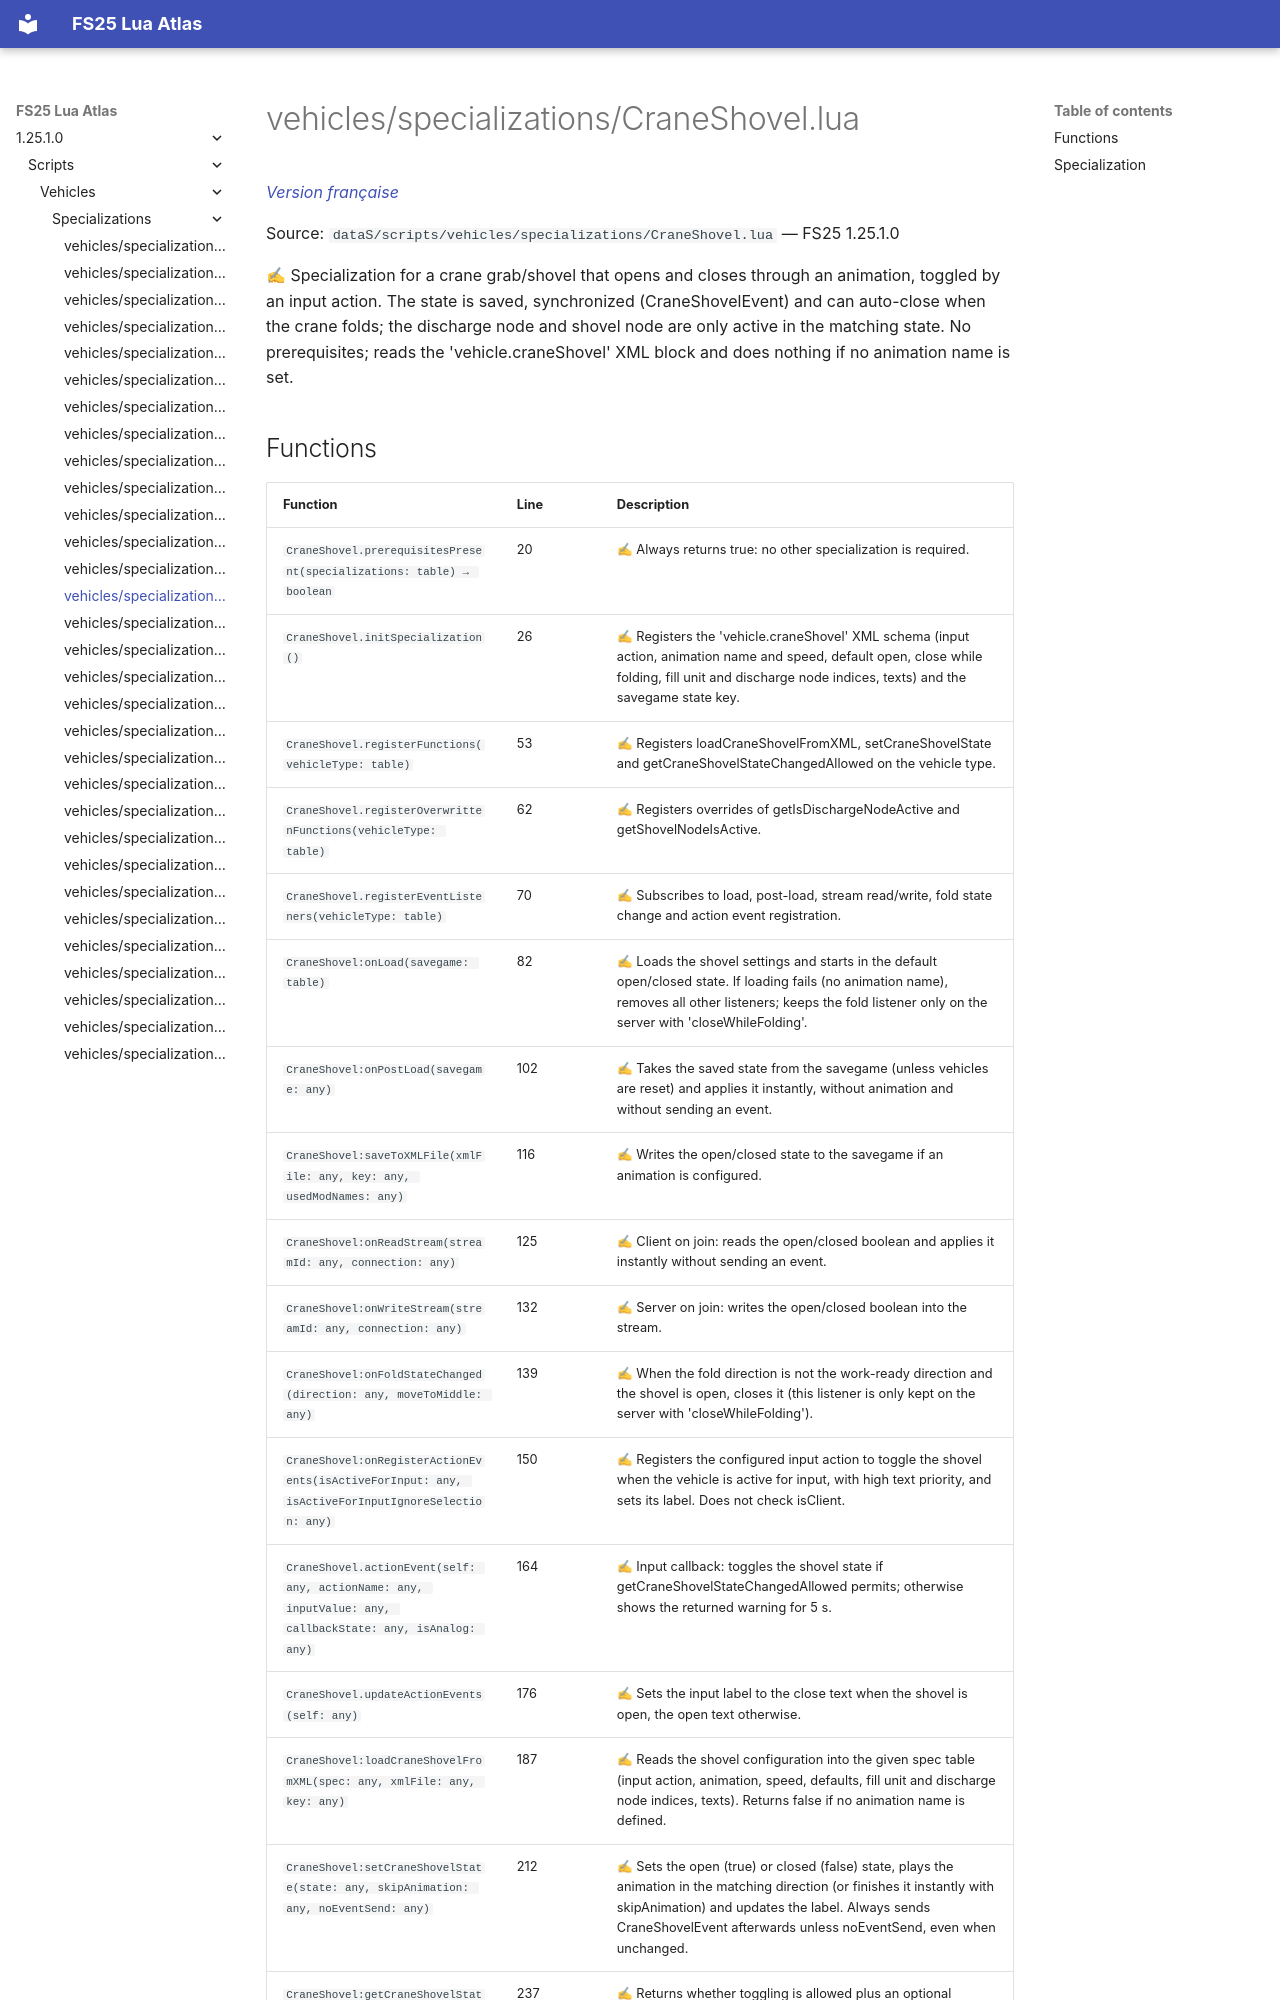

repository: Tim0219800/fs25-lua-atlas · page: 1.25.1.0/scripts/vehicles/specializations/CraneShovel.html · generator: mkdocs

# vehicles/specializations/CraneShovel.lua

*[Version française](../../../fr/scripts/vehicles/specializations/CraneShovel.md)*

Source: `dataS/scripts/vehicles/specializations/CraneShovel.lua` — FS25 1.25.1.0

✍ Specialization for a crane grab/shovel that opens and closes through an animation, toggled by an input action. The state is saved, synchronized (CraneShovelEvent) and can auto-close when the crane folds; the discharge node and shovel node are only active in the matching state. No prerequisites; reads the 'vehicle.craneShovel' XML block and does nothing if no animation name is set.
